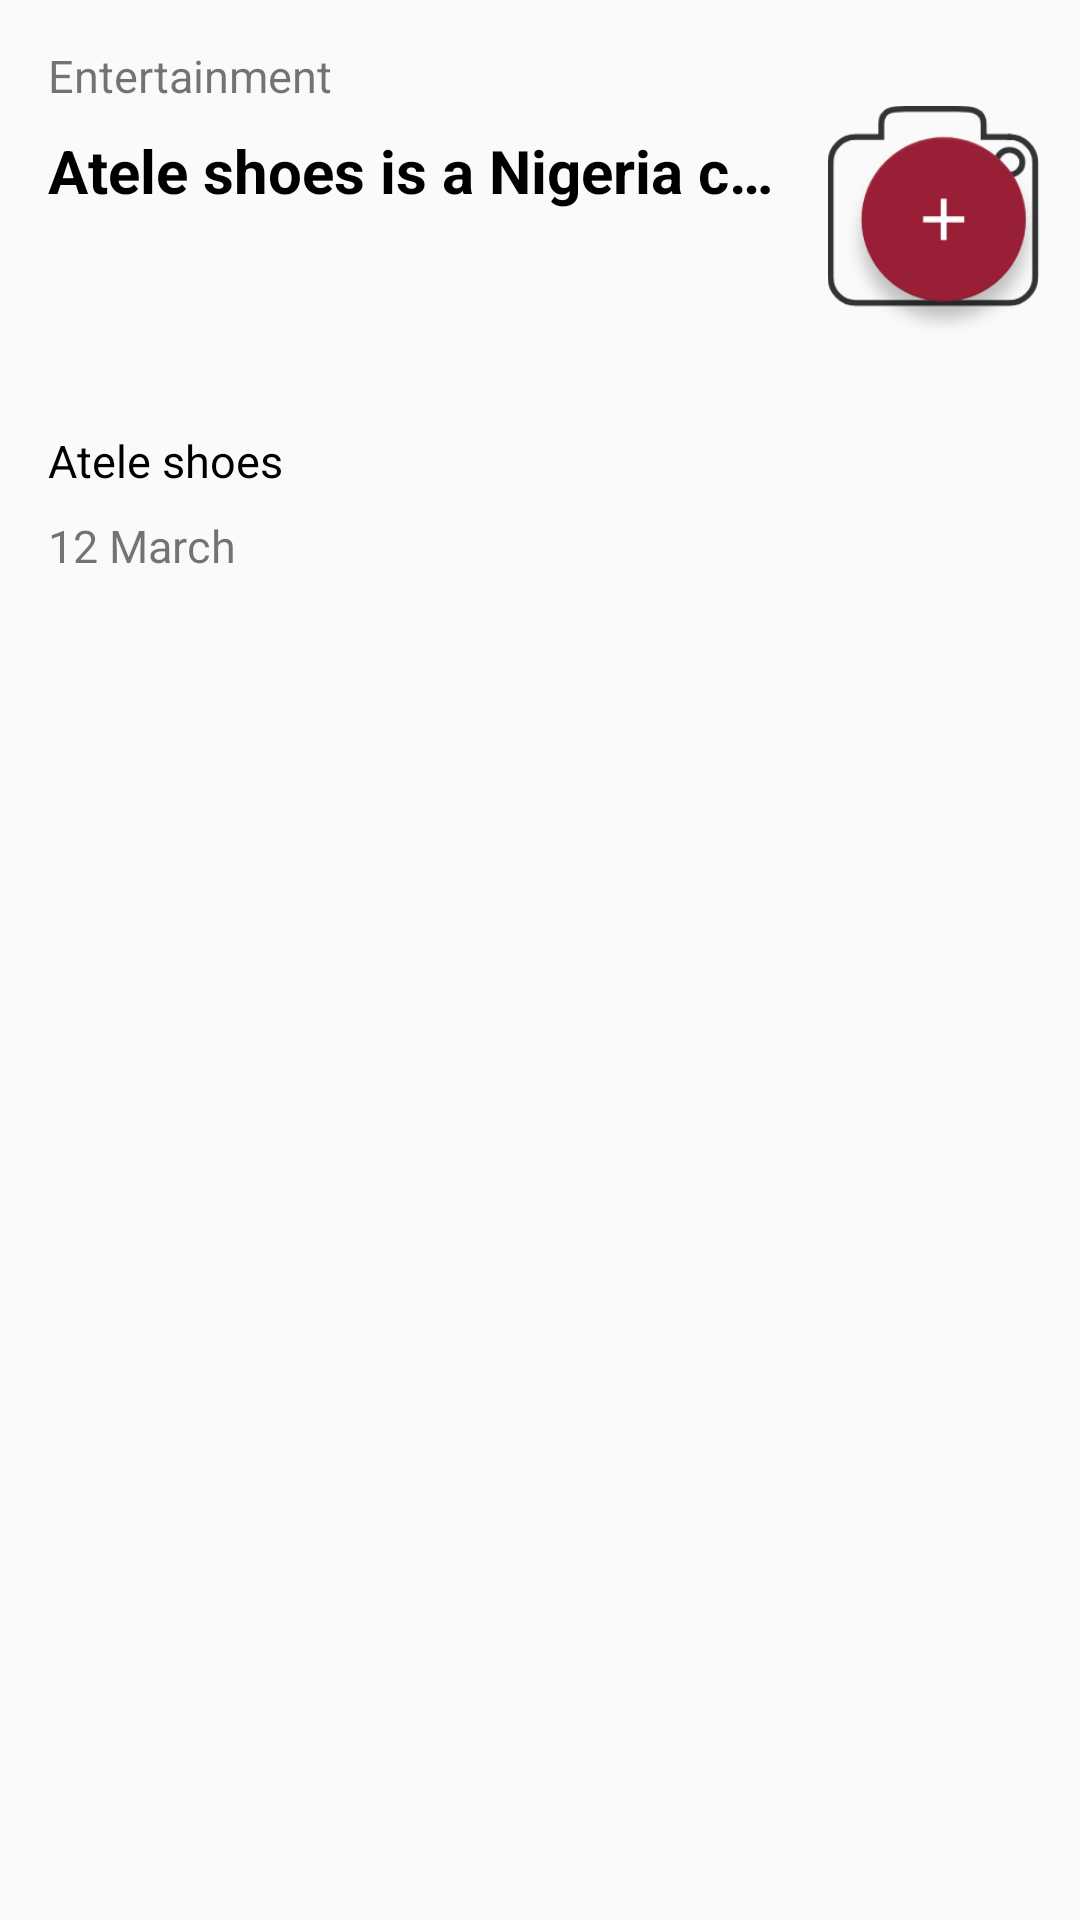

Here is an Android app screen rendered from its layout file. Give the layout XML and the strings, colors and styles it references.
<!-- AndroidManifest.xml: application theme AppTheme -->
<!-- res/layout/adverts_recyler.xml -->
<?xml version="1.0" encoding="utf-8"?>
<LinearLayout
    xmlns:android="http://schemas.android.com/apk/res/android"
    xmlns:app="http://schemas.android.com/apk/res-auto"
    xmlns:tools="http://schemas.android.com/tools"
    android:layout_width="wrap_content"
    android:layout_height="wrap_content"
    android:orientation="vertical"
    android:layout_marginTop="30dp"
    >
    <TextView
        android:id="@+id/categories"
        android:layout_width="wrap_content"
        android:layout_height="wrap_content"
        android:text="Entertainment"
        android:textSize="15sp"
        android:layout_marginLeft="16dp"
        android:layout_marginStart="16dp"
        android:layout_marginTop="15dp"
        />

    <LinearLayout
        android:layout_width="wrap_content"
        android:layout_height="wrap_content"
        android:orientation="horizontal"

        >
        <TextView
            android:id="@+id/description"
            android:layout_width="250dp"
            android:layout_height="wrap_content"
            android:layout_marginEnd="16dp"
            android:layout_marginLeft="16dp"
            android:layout_marginRight="16dp"
            android:layout_marginStart="16dp"
            android:layout_marginTop="8dp"
            android:text="Atele shoes is a Nigeria company locaated in Lagos State."
            android:textStyle="bold"
            android:textColor="@color/app_color"
            android:textSize="20sp"
            android:ellipsize="end"
            android:singleLine="true"
            android:layout_weight="0.7"
            />

        <ImageView
            android:id="@+id/logo"
            android:layout_weight="0.3"
            android:layout_width="80dp"
            android:layout_height="80dp"
            android:layout_marginBottom="8dp"
            android:layout_marginEnd="8dp"
            android:layout_marginRight="8dp"
            android:layout_gravity="end"

            android:src="@drawable/logo" />

    </LinearLayout>

    <TextView
        android:id="@+id/companyName"
        android:layout_width="wrap_content"
        android:layout_height="wrap_content"
        android:text="Atele shoes"
        android:textSize="15sp"
        android:textColor="@color/app_color"
        android:layout_marginLeft="16dp"
        android:layout_marginStart="16dp"
        android:layout_marginTop="20dp"
        />


    <RelativeLayout
    android:layout_width="match_parent"
    android:layout_height="wrap_content"
    >

    <TextView
        android:id="@+id/date"
        android:layout_width="wrap_content"
        android:layout_height="wrap_content"
        android:text="12 March"
        android:textSize="15sp"
        android:layout_marginLeft="16dp"
        android:layout_marginStart="16dp"
        android:layout_marginTop="8dp"
        />

        <ImageView
            android:id="@+id/toview"
            android:layout_width="28dp"
            android:layout_height="28dp"
            android:layout_gravity="end"
            android:layout_marginEnd="24dp"
            android:padding="2dp"
            android:layout_marginRight="24dp"
            android:layout_marginTop="8dp"
            android:src="@drawable/ic_view_list_black_24dp"
            android:layout_alignParentRight="true"
            android:layout_alignParentEnd="true"
            android:textSize="15sp" />
</RelativeLayout>


</LinearLayout>
<!-- resources referenced by this layout -->
<resources>
  <color name="app_color">#000000</color>
  <!-- drawable logo: png bitmap (drawable, 11421 bytes) -->
  <style name="AppTheme" parent="Theme.AppCompat.Light.NoActionBar">
          
          <item name="colorPrimary">@color/colorPrimary</item>
          <item name="colorPrimaryDark">@color/app_color</item>
          <item name="colorAccent">#000000</item>
      </style>
  <color name="colorPrimary">#3F51B5</color>
</resources>
